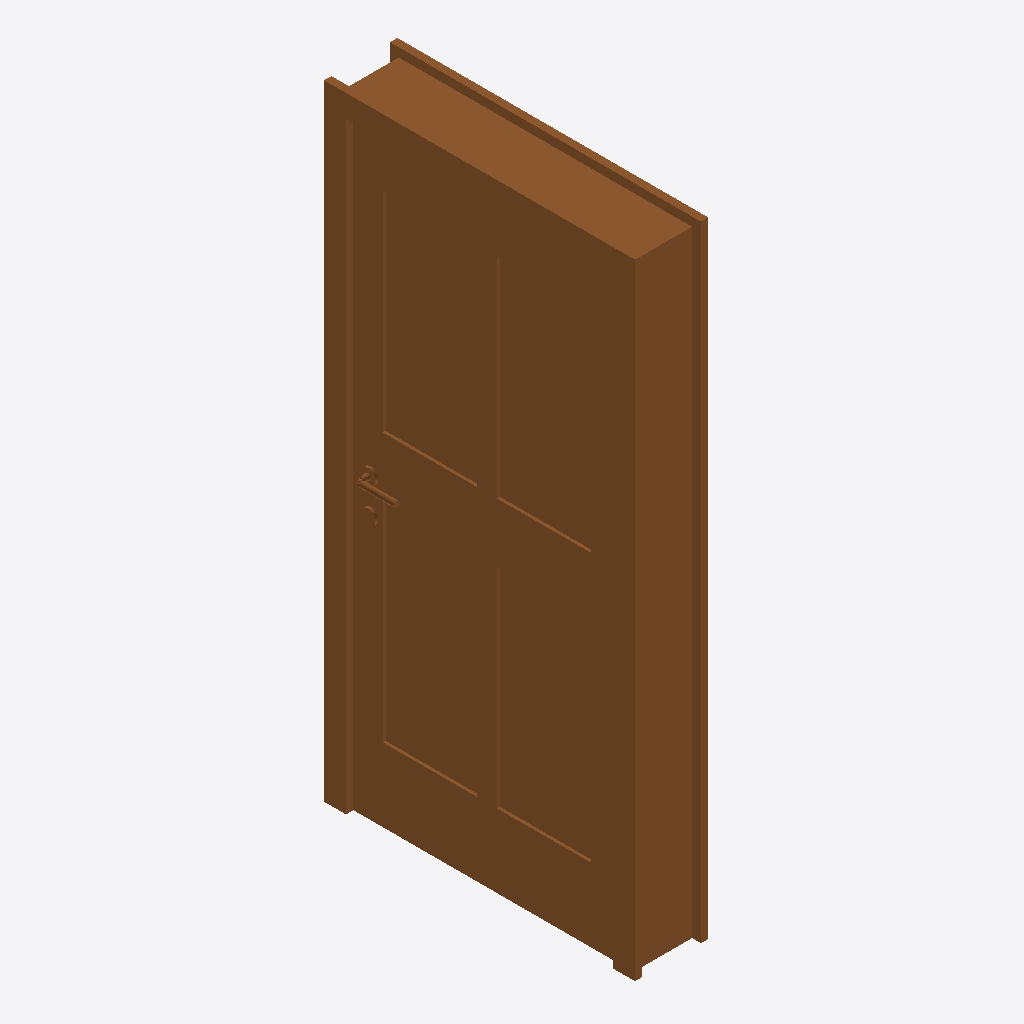
Isometric view of an IFC building model (IFC-SPF (STEP), schema IFC2X3, length unit millimetre), seen from the south-west, elements coloured by IFC class: 1 door (brown).
Extent 0.3 m × 1.1 m × 2.1 m (x, y, z). Storeys (1): 1层 at 0.00 m. Elements (1): 1 IfcDoor.

HEADER;
FILE_DESCRIPTION((''),'2;1');
FILE_NAME('','2023-05-09T17:19:20',(''),(''),'','BIMserver','');
FILE_SCHEMA(('IFC2X3'));
ENDSEC;
DATA;
#657=IFCPROJECT('1J5sbZvdvB_hhZ5d_ASqfT',#61,'项目编号',$,$,'项目名称','项目状态',(#65),#17);
#651=IFCSITE('1J5sbZvdvB_hhZ5d_ASqfV',#61,'Default',$,'',#652,$,$,.ELEMENT.,(42,21,31,181945),(-71,-3,-24,-263305),0.0,$,$);
#655=IFCBUILDING('1J5sbZvdvB_hhZ5d_ASqfS',#61,'',$,$,#656,$,'',.ELEMENT.,$,$,$);
#648=IFCBUILDINGSTOREY('1J5sbZvdvB_hhZ5dzrZ8QY',#61,'1层',$,$,#649,$,'1层',.ELEMENT.,0.0);
#1163=IFCDOOR('3nOUvq7brAUQiTOywfrCIc',#61,'单嵌板木门 3:住宅门 1000 x 2100mm:234815',$,'住宅门 1000 x 2100mm',#1154,#66,'234815',2099.99999999998,1000.0);
ENDSEC;
